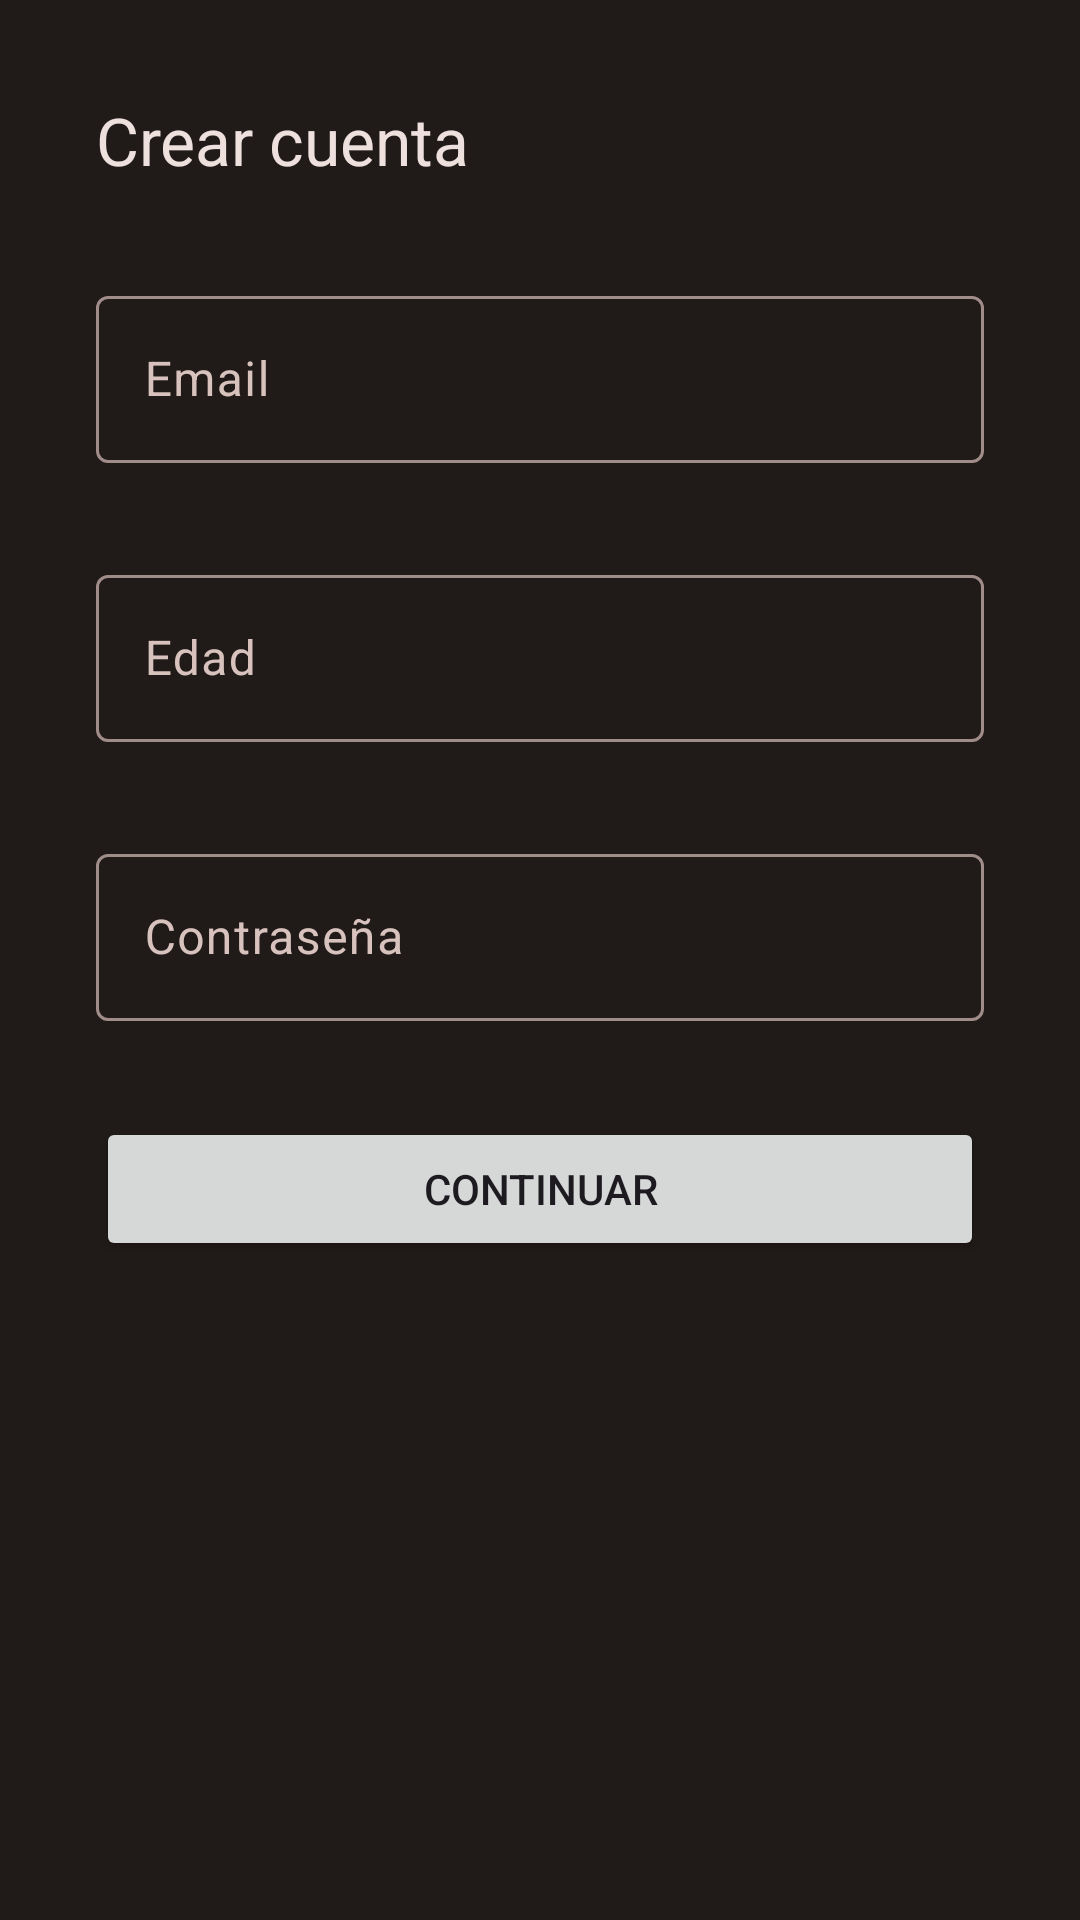

The Android layout XML behind this screen, and the referenced resources:
<!-- AndroidManifest.xml: application theme Theme.FreeToPlayWishlist -->
<!-- res/layout/fragment_sign_up.xml -->
<?xml version="1.0" encoding="utf-8"?>
<androidx.constraintlayout.widget.ConstraintLayout xmlns:android="http://schemas.android.com/apk/res/android"
    xmlns:app="http://schemas.android.com/apk/res-auto"
    xmlns:tools="http://schemas.android.com/tools"
    android:layout_width="match_parent"
    android:layout_height="match_parent"
    tools:context=".ui.fragment.SignUpFragment">

    <TextView
        android:id="@+id/tv_title"
        android:layout_width="0dp"
        android:layout_height="wrap_content"
        android:layout_marginStart="32dp"
        android:layout_marginTop="32dp"
        android:layout_marginEnd="32dp"
        android:text="@string/sign_up_title"
        android:textAppearance="@style/viewTitle"
        app:layout_constraintEnd_toEndOf="parent"
        app:layout_constraintStart_toStartOf="parent"
        app:layout_constraintTop_toTopOf="parent" />

    <com.google.android.material.textfield.TextInputLayout
        android:id="@+id/til_sign_up_email"
        android:layout_width="0dp"
        android:layout_height="wrap_content"
        android:layout_marginTop="32dp"
        app:layout_constraintEnd_toEndOf="@+id/tv_title"
        app:layout_constraintStart_toStartOf="@+id/tv_title"
        app:layout_constraintTop_toBottomOf="@+id/tv_title">

        <com.google.android.material.textfield.TextInputEditText
            android:id="@+id/et_sign_up_email"
            android:layout_width="match_parent"
            android:layout_height="wrap_content"
            android:hint="@string/sign_up_email_hint"
            android:inputType="textEmailAddress" />
    </com.google.android.material.textfield.TextInputLayout>

    <com.google.android.material.textfield.TextInputLayout
        android:id="@+id/til_sign_up_age"
        android:layout_width="0dp"
        android:layout_height="wrap_content"
        android:layout_marginTop="32dp"
        app:layout_constraintEnd_toEndOf="@+id/til_sign_up_email"
        app:layout_constraintStart_toStartOf="@+id/til_sign_up_email"
        app:layout_constraintTop_toBottomOf="@+id/til_sign_up_email">

        <com.google.android.material.textfield.TextInputEditText
            android:id="@+id/et_sign_up_age"
            android:layout_width="match_parent"
            android:layout_height="wrap_content"
            android:hint="@string/sign_up_age_hint"
            android:inputType="number" />
    </com.google.android.material.textfield.TextInputLayout>

    <com.google.android.material.textfield.TextInputLayout
        android:id="@+id/til_sign_up_password"
        android:layout_width="0dp"
        android:layout_height="wrap_content"
        android:layout_marginTop="32dp"
        app:layout_constraintEnd_toEndOf="@+id/til_sign_up_age"
        app:layout_constraintStart_toStartOf="@+id/til_sign_up_age"
        app:layout_constraintTop_toBottomOf="@+id/til_sign_up_age"
        app:passwordToggleDrawable="@drawable/ic_visibility">

        <com.google.android.material.textfield.TextInputEditText
            android:id="@+id/et_sign_up_password"
            android:layout_width="match_parent"
            android:layout_height="wrap_content"
            android:hint="@string/sign_up_password_hint"

            android:inputType="textPassword" />
    </com.google.android.material.textfield.TextInputLayout>

    <Button
        android:id="@+id/btn_login"
        android:layout_width="0dp"
        android:layout_height="wrap_content"
        android:layout_marginTop="32dp"
        android:text="@string/sign_up_button"
        app:layout_constraintEnd_toEndOf="@+id/til_sign_up_password"
        app:layout_constraintStart_toStartOf="@+id/til_sign_up_password"
        app:layout_constraintTop_toBottomOf="@id/til_sign_up_password" />


</androidx.constraintlayout.widget.ConstraintLayout>
<!-- resources referenced by this layout -->
<resources>
  <string name="sign_up_age_hint">Edad</string>
  <string name="sign_up_button">Continuar</string>
  <string name="sign_up_email_hint">Email</string>
  <string name="sign_up_password_hint">Contraseña</string>
  <string name="sign_up_title">Crear cuenta</string>
  <style name="viewTitle">
          <item name="android:textColor">@color/md_theme_dark_onSurface</item>
          <item name="android:textSize">22sp</item>
          <item name="android:textAlignment">center</item>
      </style>
  <style name="Theme.FreeToPlayWishlist" parent="Base.Theme.FreeToPlayList" />
  <color name="md_theme_dark_onSurface">#EDE0DD</color>
  <color name="md_theme_dark_primary">#FFB4A4</color>
  <color name="md_theme_dark_onPrimary">#630E00</color>
  <color name="md_theme_dark_primaryContainer">#8C1800</color>
  <color name="md_theme_dark_onPrimaryContainer">#FFDAD3</color>
  <color name="md_theme_dark_secondary">#E7BDB4</color>
  <color name="md_theme_dark_onSecondary">#442A24</color>
  <color name="md_theme_dark_secondaryContainer">#5D3F39</color>
  <color name="md_theme_dark_onSecondaryContainer">#FFDAD3</color>
  <color name="md_theme_dark_tertiary">#DBC48C</color>
  <color name="md_theme_dark_onTertiary">#3C2F04</color>
  <color name="md_theme_dark_tertiaryContainer">#544519</color>
  <color name="md_theme_dark_onTertiaryContainer">#F8E0A6</color>
  <color name="md_theme_dark_error">#FFB4AB</color>
  <color name="md_theme_dark_errorContainer">#93000A</color>
  <color name="md_theme_dark_onError">#690005</color>
  <color name="md_theme_dark_onErrorContainer">#FFDAD6</color>
  <color name="md_theme_dark_background">#201A19</color>
  <color name="md_theme_dark_onBackground">#EDE0DD</color>
  <color name="md_theme_dark_surface">#201A19</color>
  <color name="md_theme_dark_surfaceVariant">#534340</color>
  <color name="md_theme_dark_onSurfaceVariant">#D8C2BD</color>
  <color name="md_theme_dark_outline">#A08C88</color>
  <color name="md_theme_dark_inverseOnSurface">#201A19</color>
  <color name="md_theme_dark_inverseSurface">#EDE0DD</color>
  <color name="md_theme_dark_inversePrimary">#B72200</color>
</resources>
